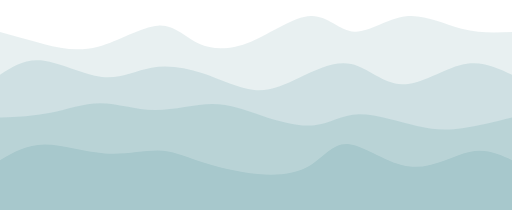
t = 0.00 s
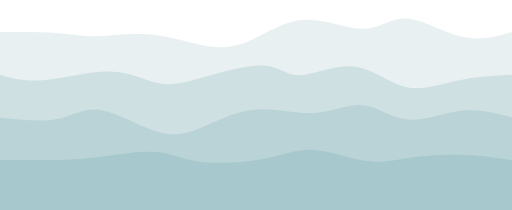
t = 1.13 s
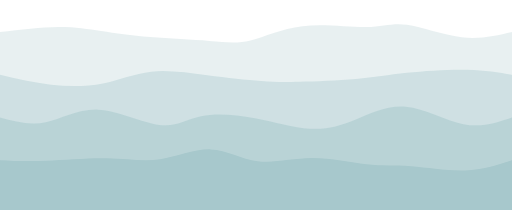
t = 1.88 s
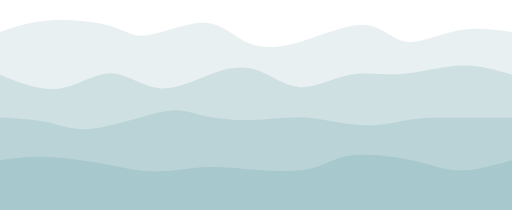
t = 3.00 s
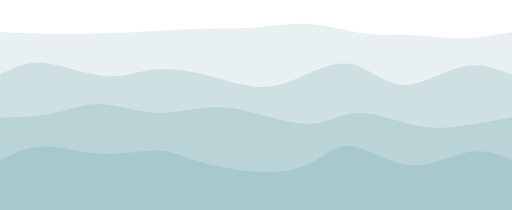
t = 4.13 s
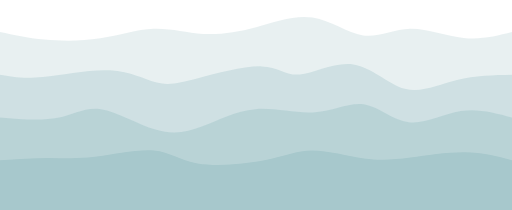
t = 4.88 s

The animated SVG that drew these frames (rendered in a browser with its animation timeline set to each time). Animation: 4 CSS @keyframes rules; one cycle of 6.00 s, repeats indefinitely.

<svg width="100%" height="100%" id="svg" preserveAspectRatio="none" viewBox="0 0 1440 590" xmlns="http://www.w3.org/2000/svg" class="transition duration-300 ease-in-out delay-150"><style>
    .path-0{
    animation:pathAnim-0 6s;
    animation-timing-function: linear;
    animation-iteration-count: infinite;
    }
    @keyframes pathAnim-0{
    0%{
    d: path("M 0,600 L 0,90 C 40.15848951862327,101.41033334214491 80.31697903724654,112.82066668428982 125,124 C 169.68302096275346,135.17933331571018 218.89057336963708,146.1276666049856 276,131 C 333.1094266303629,115.87233339501441 398.12072748420525,74.6686668957678 445,72 C 491.87927251579475,69.3313331042322 520.6265166935419,105.19766581194324 560,123 C 599.3734833064581,140.80233418805676 649.3732057416267,140.54066985645932 706,117 C 762.6267942583733,93.45933014354067 825.880660339951,46.63965476221946 874,45 C 922.119339660049,43.36034523778054 955.10415289857,86.90071109466282 997,89 C 1038.89584710143,91.09928890533718 1089.7027280657696,51.75750085912924 1142,46 C 1194.2972719342304,40.24249914087076 1248.0849348383517,68.06928546882021 1298,81 C 1347.9150651616483,93.93071453117979 1393.9575325808241,91.96535726558989 1440,90 L 1440,600 L 0,600 Z");
    }
    25%{
    d: path("M 0,600 L 0,90 C 63.200362156017874,85.68899521531101 126.40072431203575,81.37799043062202 170,82 C 213.59927568796425,82.62200956937798 237.5974649078749,88.17703349282297 276,92 C 314.4025350921251,95.82296650717703 367.2094160564646,97.91387559808614 425,106 C 482.7905839435354,114.08612440191386 545.5648708662666,128.1674641148325 592,132 C 638.4351291337334,135.8325358851675 668.5311004784688,129.41626794258374 707,111 C 745.4688995215312,92.58373205741626 792.3107272198579,62.167464114832526 852,59 C 911.6892727801421,55.832535885167474 984.2259906421,79.91387559808614 1032,78 C 1079.7740093579,76.08612440191386 1102.7853102117424,48.177033492822964 1145,54 C 1187.2146897882576,59.822966507177036 1248.6327685109309,99.37799043062202 1301,111 C 1353.3672314890691,122.62200956937798 1396.6836157445346,106.31100478468899 1440,90 L 1440,600 L 0,600 Z");
    }
    50%{
    d: path("M 0,600 L 0,90 C 42.90659282560998,75.43097887863809 85.81318565121995,60.86195775727616 142,57 C 198.18681434878005,53.13804224272384 267.65385022073013,59.98314784953344 311,73 C 354.34614977926987,86.01685215046656 371.57141346585956,105.20545084459013 415,99 C 458.42858653414044,92.79454915540987 528.0604959158318,61.19504877210606 578,64 C 627.9395040841682,66.80495122789394 658.1866028708134,104.01435406698565 698,121 C 737.8133971291866,137.98564593301435 787.1930926009145,134.74753495995134 847,117 C 906.8069073990855,99.25246504004865 977.0410267255281,66.99550609320892 1026,70 C 1074.9589732744719,73.00449390679108 1102.6428004969732,111.27044066721298 1143,117 C 1183.3571995030268,122.72955933278702 1236.3877712865792,95.92273123793915 1288,86 C 1339.6122287134208,76.07726876206085 1389.8061143567104,83.03863438103042 1440,90 L 1440,600 L 0,600 Z");
    }
    75%{
    d: path("M 0,600 L 0,90 C 38.25397182056096,97.44180390705543 76.50794364112193,104.88360781411087 125,107 C 173.49205635887807,109.11639218588913 232.22219725607334,105.90737265061196 284,100 C 335.77780274392666,94.09262734938804 380.6032673345847,85.48690158344128 428,84 C 475.3967326654153,82.51309841655872 525.3647334055883,88.14502101562293 575,86 C 624.6352665944117,83.85497898437707 673.9377990430622,73.93301435406698 725,63 C 776.0622009569378,52.066985645933016 828.8840704221628,40.12292156810912 881,51 C 933.1159295778372,61.87707843189088 984.5259192682863,95.57529937349652 1029,103 C 1073.4740807317137,110.42470062650348 1111.0122525046922,91.57588093790478 1157,92 C 1202.9877474953078,92.42411906209522 1257.4250707129452,112.12117687488434 1306,115 C 1354.5749292870548,117.87882312511566 1397.2874646435275,103.93941156255784 1440,90 L 1440,600 L 0,600 Z");
    }
    100%{
    d: path("M 0,600 L 0,90 C 40.15848951862327,101.41033334214491 80.31697903724654,112.82066668428982 125,124 C 169.68302096275346,135.17933331571018 218.89057336963708,146.1276666049856 276,131 C 333.1094266303629,115.87233339501441 398.12072748420525,74.6686668957678 445,72 C 491.87927251579475,69.3313331042322 520.6265166935419,105.19766581194324 560,123 C 599.3734833064581,140.80233418805676 649.3732057416267,140.54066985645932 706,117 C 762.6267942583733,93.45933014354067 825.880660339951,46.63965476221946 874,45 C 922.119339660049,43.36034523778054 955.10415289857,86.90071109466282 997,89 C 1038.89584710143,91.09928890533718 1089.7027280657696,51.75750085912924 1142,46 C 1194.2972719342304,40.24249914087076 1248.0849348383517,68.06928546882021 1298,81 C 1347.9150651616483,93.93071453117979 1393.9575325808241,91.96535726558989 1440,90 L 1440,600 L 0,600 Z");
    }
    }</style><path d="M 0,600 L 0,90 C 40.15848951862327,101.41033334214491 80.31697903724654,112.82066668428982 125,124 C 169.68302096275346,135.17933331571018 218.89057336963708,146.1276666049856 276,131 C 333.1094266303629,115.87233339501441 398.12072748420525,74.6686668957678 445,72 C 491.87927251579475,69.3313331042322 520.6265166935419,105.19766581194324 560,123 C 599.3734833064581,140.80233418805676 649.3732057416267,140.54066985645932 706,117 C 762.6267942583733,93.45933014354067 825.880660339951,46.63965476221946 874,45 C 922.119339660049,43.36034523778054 955.10415289857,86.90071109466282 997,89 C 1038.89584710143,91.09928890533718 1089.7027280657696,51.75750085912924 1142,46 C 1194.2972719342304,40.24249914087076 1248.0849348383517,68.06928546882021 1298,81 C 1347.9150651616483,93.93071453117979 1393.9575325808241,91.96535726558989 1440,90 L 1440,600 L 0,600 Z" stroke="none" stroke-width="0" fill="#a7c8cc" fill-opacity="0.265" class="transition-all duration-300 ease-in-out delay-150 path-0"></path><style>
    .path-1{
    animation:pathAnim-1 4s;
    animation-timing-function: linear;
    animation-iteration-count: infinite;
    }
    @keyframes pathAnim-1{
    0%{
    d: path("M 0,600 L 0,210 C 35.11197758333553,187.07933067223559 70.22395516667106,164.1586613444712 120,170 C 169.77604483332894,175.8413386555288 234.21615691665124,210.44468529435088 287,216 C 339.78384308334876,221.55531470564912 380.911417166724,198.06259747812527 426,190 C 471.088582833276,181.93740252187473 520.138174416453,189.30492479314807 570,206 C 619.861825583547,222.69507520685193 670.535885167464,248.71770334928232 715,253 C 759.464114832536,257.2822966507177 797.7182849136905,239.82426180972269 843,218 C 888.2817150863095,196.17573819027731 940.5909751777735,169.9852494118269 988,180 C 1035.4090248222265,190.0147505881731 1077.917814375215,236.23474054296966 1131,237 C 1184.082185624785,237.76525945703034 1247.737767321367,193.0757884162944 1301,181 C 1354.262232678633,168.9242115837056 1397.1311163393166,189.46210579185282 1440,210 L 1440,600 L 0,600 Z");
    }
    25%{
    d: path("M 0,600 L 0,210 C 32.25424938539216,219.97686959739883 64.50849877078431,229.95373919479763 120,223 C 175.4915012292157,216.04626080520237 254.22025430225494,192.16191281820826 313,195 C 371.77974569774506,197.83808718179174 410.61048402019605,227.39860953236933 443,238 C 475.38951597980395,248.60139046763067 501.3378096169606,240.24364905231437 555,222 C 608.6621903830394,203.75635094768563 690.0382775119616,175.6267942583732 739,177 C 787.9617224880384,178.3732057416268 804.5090803351927,209.24917391419282 843,208 C 881.4909196648073,206.75082608580718 941.9254011472678,173.3765100848555 995,181 C 1048.0745988527322,188.6234899151445 1093.7893150757357,237.24478574638505 1140,251 C 1186.2106849242643,264.75521425361495 1232.9173385497897,243.6443469296043 1283,231 C 1333.0826614502103,218.3556530703957 1386.5413307251051,214.17782653519785 1440,210 L 1440,600 L 0,600 Z");
    }
    50%{
    d: path("M 0,600 L 0,210 C 49.489624362261765,221.2864733405588 98.97924872452353,232.57294668111766 147,240 C 195.02075127547647,247.42705331888234 241.57262946416768,250.9946866160882 286,240 C 330.4273705358323,229.0053133839118 372.7302334188057,203.4483068545296 423,196 C 473.2697665811943,188.5516931454704 531.5064368606096,199.21208596579345 587,210 C 642.4935631393904,220.78791403420655 695.2440191387559,231.70334928229664 734,235 C 772.7559808612441,238.29665071770336 797.5174865843665,233.97451690501995 842,233 C 886.4825134156335,232.02548309498005 950.6860345237783,234.39858309762351 1002,228 C 1053.3139654762217,221.60141690237649 1091.7383753205213,206.431150704486 1145,198 C 1198.2616246794787,189.568849295514 1266.3604641941367,187.8768140844326 1318,191 C 1369.6395358058633,194.1231859155674 1404.8197679029317,202.06159295778372 1440,210 L 1440,600 L 0,600 Z");
    }
    75%{
    d: path("M 0,600 L 0,210 C 56.19539242380185,232.90536360992888 112.3907848476037,255.8107272198578 165,249 C 217.6092151523963,242.1892727801422 266.63225303338714,205.66245473049776 312,206 C 357.36774696661286,206.33754526950224 399.080203018848,243.53945385815118 447,248 C 494.919796981152,252.46054614184882 549.046934891221,224.17972983689765 596,207 C 642.953065108779,189.82027016310235 682.7320574162679,183.74162679425837 722,197 C 761.2679425837321,210.25837320574163 800.0248354437073,242.85376298606886 844,245 C 887.9751645562927,247.14623701393114 937.1686008089032,218.84332126146612 984,210 C 1030.8313991910968,201.15667873853388 1075.30076132068,211.77295196806682 1128,208 C 1180.69923867932,204.22704803193318 1241.6283539083772,186.06487086626663 1295,184 C 1348.3716460916228,181.93512913373337 1394.1858230458115,195.96756456686668 1440,210 L 1440,600 L 0,600 Z");
    }
    100%{
    d: path("M 0,600 L 0,210 C 35.11197758333553,187.07933067223559 70.22395516667106,164.1586613444712 120,170 C 169.77604483332894,175.8413386555288 234.21615691665124,210.44468529435088 287,216 C 339.78384308334876,221.55531470564912 380.911417166724,198.06259747812527 426,190 C 471.088582833276,181.93740252187473 520.138174416453,189.30492479314807 570,206 C 619.861825583547,222.69507520685193 670.535885167464,248.71770334928232 715,253 C 759.464114832536,257.2822966507177 797.7182849136905,239.82426180972269 843,218 C 888.2817150863095,196.17573819027731 940.5909751777735,169.9852494118269 988,180 C 1035.4090248222265,190.0147505881731 1077.917814375215,236.23474054296966 1131,237 C 1184.082185624785,237.76525945703034 1247.737767321367,193.0757884162944 1301,181 C 1354.262232678633,168.9242115837056 1397.1311163393166,189.46210579185282 1440,210 L 1440,600 L 0,600 Z");
    }
    }</style><path d="M 0,600 L 0,210 C 35.11197758333553,187.07933067223559 70.22395516667106,164.1586613444712 120,170 C 169.77604483332894,175.8413386555288 234.21615691665124,210.44468529435088 287,216 C 339.78384308334876,221.55531470564912 380.911417166724,198.06259747812527 426,190 C 471.088582833276,181.93740252187473 520.138174416453,189.30492479314807 570,206 C 619.861825583547,222.69507520685193 670.535885167464,248.71770334928232 715,253 C 759.464114832536,257.2822966507177 797.7182849136905,239.82426180972269 843,218 C 888.2817150863095,196.17573819027731 940.5909751777735,169.9852494118269 988,180 C 1035.4090248222265,190.0147505881731 1077.917814375215,236.23474054296966 1131,237 C 1184.082185624785,237.76525945703034 1247.737767321367,193.0757884162944 1301,181 C 1354.262232678633,168.9242115837056 1397.1311163393166,189.46210579185282 1440,210 L 1440,600 L 0,600 Z" stroke="none" stroke-width="0" fill="#a7c8cc" fill-opacity="0.4" class="transition-all duration-300 ease-in-out delay-150 path-1"></path><style>
    .path-2{
    animation:pathAnim-2 4s;
    animation-timing-function: linear;
    animation-iteration-count: infinite;
    }
    @keyframes pathAnim-2{
    0%{
    d: path("M 0,600 L 0,330 C 47.57639641544847,328.32808163049515 95.15279283089694,326.65616326099024 142,317 C 188.84720716910306,307.34383673900976 234.96522509186076,289.70342858653413 283,290 C 331.03477490813924,290.29657141346587 380.98630680166013,308.5301223928733 435,309 C 489.01369319833987,309.4698776071267 547.0895477014989,292.1760818419731 597,292 C 646.9104522985011,291.8239181580269 688.6555023923445,308.7655502392344 737,325 C 785.3444976076555,341.2344497607656 840.2884427291231,356.7617172010891 884,352 C 927.7115572708769,347.2382827989109 960.190726691163,322.18758095640914 1009,321 C 1057.809273308837,319.81241904359086 1122.9486505062252,342.48795897327443 1173,354 C 1223.0513494937748,365.51204102672557 1258.0146712839355,365.860583150493 1300,360 C 1341.9853287160645,354.139416849507 1390.9926643580322,342.06970842475346 1440,330 L 1440,600 L 0,600 Z");
    }
    25%{
    d: path("M 0,600 L 0,330 C 60.14622379655819,335.82250389912497 120.29244759311638,341.64500779825 165,333 C 209.70755240688362,324.35499220175 238.97643342409265,301.24247270612494 284,309 C 329.02356657590735,316.75752729387506 389.80181871051315,355.38510137725024 438,372 C 486.19818128948685,388.61489862274976 521.8162917338551,383.217121784874 565,364 C 608.1837082661449,344.782878215126 658.933014354067,311.7464114832536 715,304 C 771.066985645933,296.2535885167464 832.451650849877,313.7972322821116 886,310 C 939.548349150123,306.2027677178884 985.2603822464248,281.0646593883 1026,289 C 1066.7396177535752,296.9353406117 1102.506820164424,337.9441301646885 1147,342 C 1191.493179835576,346.0558698353115 1244.7123370958786,313.15881995294615 1295,305 C 1345.2876629041214,296.84118004705385 1392.6438314520606,313.4205900235269 1440,330 L 1440,600 L 0,600 Z");
    }
    50%{
    d: path("M 0,600 L 0,330 C 39.40697612942452,341.9754024690053 78.81395225884904,353.95080493801055 123,345 C 167.18604774115096,336.04919506198945 216.15116709402832,306.17218271696316 275,308 C 333.8488329059717,309.82781728303684 402.5813793650375,343.3604641941368 450,348 C 497.4186206349625,352.6395358058632 523.5233154458219,328.3859605064897 565,321 C 606.4766845541781,313.6140394935103 663.3253588516745,323.0956937799043 718,336 C 772.6746411483255,348.9043062200957 825.1752491474793,365.231264373893 870,369 C 914.8247508525207,372.768735626107 951.9736445584076,363.97924872452353 995,343 C 1038.0263554415924,322.02075127547647 1086.9301726188903,288.8517407280129 1141,294 C 1195.0698273811097,299.1482592719871 1254.3056649660314,342.61378836342493 1305,355 C 1355.6943350339686,367.38621163657507 1397.8471675169844,348.69310581828756 1440,330 L 1440,600 L 0,600 Z");
    }
    75%{
    d: path("M 0,600 L 0,330 C 49.318697295725514,332.53117978270643 98.63739459145103,335.0623595654128 138,344 C 177.36260540854897,352.9376404345872 206.7691189299215,368.2817415210553 264,361 C 321.2308810700785,353.7182584789447 406.28612968886307,323.81067435036607 458,314 C 509.71387031113693,304.18932564963393 528.0863623146263,314.4755610774802 564,323 C 599.9136376853737,331.5244389225198 653.3684210526316,338.2870813397129 705,337 C 756.6315789473684,335.7129186602871 806.4399534748474,326.37611356366807 860,330 C 913.5600465251526,333.62388643633193 970.8717650479791,350.20846440561473 1023,352 C 1075.1282349520209,353.79153559438527 1122.0729863332363,340.790028813873 1160,335 C 1197.9270136667637,329.209971186127 1226.8362896190754,330.63142033889346 1272,331 C 1317.1637103809246,331.36857966110654 1378.5818551904622,330.68428983055327 1440,330 L 1440,600 L 0,600 Z");
    }
    100%{
    d: path("M 0,600 L 0,330 C 47.57639641544847,328.32808163049515 95.15279283089694,326.65616326099024 142,317 C 188.84720716910306,307.34383673900976 234.96522509186076,289.70342858653413 283,290 C 331.03477490813924,290.29657141346587 380.98630680166013,308.5301223928733 435,309 C 489.01369319833987,309.4698776071267 547.0895477014989,292.1760818419731 597,292 C 646.9104522985011,291.8239181580269 688.6555023923445,308.7655502392344 737,325 C 785.3444976076555,341.2344497607656 840.2884427291231,356.7617172010891 884,352 C 927.7115572708769,347.2382827989109 960.190726691163,322.18758095640914 1009,321 C 1057.809273308837,319.81241904359086 1122.9486505062252,342.48795897327443 1173,354 C 1223.0513494937748,365.51204102672557 1258.0146712839355,365.860583150493 1300,360 C 1341.9853287160645,354.139416849507 1390.9926643580322,342.06970842475346 1440,330 L 1440,600 L 0,600 Z");
    }
    }</style><path d="M 0,600 L 0,330 C 47.57639641544847,328.32808163049515 95.15279283089694,326.65616326099024 142,317 C 188.84720716910306,307.34383673900976 234.96522509186076,289.70342858653413 283,290 C 331.03477490813924,290.29657141346587 380.98630680166013,308.5301223928733 435,309 C 489.01369319833987,309.4698776071267 547.0895477014989,292.1760818419731 597,292 C 646.9104522985011,291.8239181580269 688.6555023923445,308.7655502392344 737,325 C 785.3444976076555,341.2344497607656 840.2884427291231,356.7617172010891 884,352 C 927.7115572708769,347.2382827989109 960.190726691163,322.18758095640914 1009,321 C 1057.809273308837,319.81241904359086 1122.9486505062252,342.48795897327443 1173,354 C 1223.0513494937748,365.51204102672557 1258.0146712839355,365.860583150493 1300,360 C 1341.9853287160645,354.139416849507 1390.9926643580322,342.06970842475346 1440,330 L 1440,600 L 0,600 Z" stroke="none" stroke-width="0" fill="#a7c8cc" fill-opacity="0.53" class="transition-all duration-300 ease-in-out delay-150 path-2"></path><style>
    .path-3{
    animation:pathAnim-3 4s;
    animation-timing-function: linear;
    animation-iteration-count: infinite;
    }
    @keyframes pathAnim-3{
    0%{
    d: path("M 0,600 L 0,450 C 37.43212879008168,428.1654286394036 74.86425758016335,406.33085727880723 125,406 C 175.13574241983665,405.66914272119277 237.97509846942825,426.84199952417464 295,431 C 352.02490153057175,435.15800047582536 403.23534854212375,422.3011446244944 444,423 C 484.76465145787625,423.6988553755056 515.0835073620767,437.95342197784765 561,453 C 606.9164926379233,468.04657802215235 668.4306220095693,483.8851674641149 725,489 C 781.5693779904307,494.1148325358851 833.1940045996458,488.5059081656929 872,465 C 910.8059954003542,441.4940918343071 936.7933595918478,400.0911998731132 982,405 C 1027.2066404081522,409.9088001268868 1091.632557032964,461.1292923418541 1153,468 C 1214.367442967036,474.8707076581459 1272.676412276296,437.3916307594703 1320,427 C 1367.323587723704,416.6083692405297 1403.661793861852,433.3041846202649 1440,450 L 1440,600 L 0,600 Z");
    }
    25%{
    d: path("M 0,600 L 0,450 C 49.29707367363663,449.4820111554627 98.59414734727326,448.9640223109255 139,449 C 179.40585265272674,449.0359776890745 210.9204842845436,449.6259219117608 262,442 C 313.0795157154564,434.3740780882392 383.7239155145523,418.53229004203126 431,423 C 478.2760844854477,427.46770995796874 502.18385365724714,452.2449179201142 555,460 C 607.8161463427529,467.7550820798858 689.5406698564594,458.488038277512 746,445 C 802.4593301435406,431.511961722488 833.6534669169155,413.8029289698379 879,417 C 924.3465330830845,420.1970710301621 983.8454624758785,444.3002458431362 1030,451 C 1076.1545375241215,457.6997541568638 1108.9646831795712,446.9960876576171 1154,439 C 1199.0353168204288,431.0039123423829 1256.2958048058367,425.7154035263951 1306,428 C 1355.7041951941633,430.2845964736049 1397.8520975970816,440.14229823680245 1440,450 L 1440,600 L 0,600 Z");
    }
    50%{
    d: path("M 0,600 L 0,450 C 37.67193158687779,452.21385709376403 75.34386317375558,454.42771418752807 129,452 C 182.65613682624442,449.57228581247193 252.29647889185543,442.5030003436517 308,445 C 363.70352110814457,447.4969996563483 405.4702212588226,459.56028443786516 453,451 C 500.5297787411774,442.43971556213484 553.8226360728543,413.2558619048878 598,414 C 642.1773639271457,414.7441380951122 677.2392344497607,445.4162679425837 722,454 C 766.7607655502393,462.5837320574163 821.2204261281028,449.0790663247773 876,448 C 930.7795738718972,446.9209336752227 985.8790610378283,458.2674667583071 1031,463 C 1076.1209389621717,467.7325332416929 1111.2633297205848,465.8510666419943 1157,471 C 1202.7366702794152,476.1489333580057 1259.067620079833,488.328266673716 1308,486 C 1356.932379920167,483.671733326284 1398.4661899600835,466.83586666314204 1440,450 L 1440,600 L 0,600 Z");
    }
    75%{
    d: path("M 0,600 L 0,450 C 42.10295011763462,444.3861984192022 84.20590023526924,438.7723968384044 137,441 C 189.79409976473076,443.2276031615956 253.27934917655767,453.2966110655846 304,463 C 354.7206508234423,472.7033889344154 392.67670305850015,482.0411588992572 436,482 C 479.32329694149985,481.9588411007428 528.0138385894419,472.53875333738665 571,470 C 613.9861614105581,467.46124666261335 651.2679425837321,471.8038277511961 704,476 C 756.7320574162679,480.1961722488039 824.9143910756299,484.2459356578287 870,475 C 915.0856089243701,465.7540643421713 937.0744931137485,443.21242961748925 987,437 C 1036.9255068862515,430.78757038251075 1114.7876364693755,440.9043458722145 1169,453 C 1223.2123635306245,465.0956541277855 1253.7749610087499,479.170186893653 1295,479 C 1336.2250389912501,478.829813106347 1388.112519495625,464.4149065531735 1440,450 L 1440,600 L 0,600 Z");
    }
    100%{
    d: path("M 0,600 L 0,450 C 37.43212879008168,428.1654286394036 74.86425758016335,406.33085727880723 125,406 C 175.13574241983665,405.66914272119277 237.97509846942825,426.84199952417464 295,431 C 352.02490153057175,435.15800047582536 403.23534854212375,422.3011446244944 444,423 C 484.76465145787625,423.6988553755056 515.0835073620767,437.95342197784765 561,453 C 606.9164926379233,468.04657802215235 668.4306220095693,483.8851674641149 725,489 C 781.5693779904307,494.1148325358851 833.1940045996458,488.5059081656929 872,465 C 910.8059954003542,441.4940918343071 936.7933595918478,400.0911998731132 982,405 C 1027.2066404081522,409.9088001268868 1091.632557032964,461.1292923418541 1153,468 C 1214.367442967036,474.8707076581459 1272.676412276296,437.3916307594703 1320,427 C 1367.323587723704,416.6083692405297 1403.661793861852,433.3041846202649 1440,450 L 1440,600 L 0,600 Z");
    }
    }</style><path d="M 0,600 L 0,450 C 37.43212879008168,428.1654286394036 74.86425758016335,406.33085727880723 125,406 C 175.13574241983665,405.66914272119277 237.97509846942825,426.84199952417464 295,431 C 352.02490153057175,435.15800047582536 403.23534854212375,422.3011446244944 444,423 C 484.76465145787625,423.6988553755056 515.0835073620767,437.95342197784765 561,453 C 606.9164926379233,468.04657802215235 668.4306220095693,483.8851674641149 725,489 C 781.5693779904307,494.1148325358851 833.1940045996458,488.5059081656929 872,465 C 910.8059954003542,441.4940918343071 936.7933595918478,400.0911998731132 982,405 C 1027.2066404081522,409.9088001268868 1091.632557032964,461.1292923418541 1153,468 C 1214.367442967036,474.8707076581459 1272.676412276296,437.3916307594703 1320,427 C 1367.323587723704,416.6083692405297 1403.661793861852,433.3041846202649 1440,450 L 1440,600 L 0,600 Z" stroke="none" stroke-width="0" fill="#a7c8cc" fill-opacity="1" class="transition-all duration-300 ease-in-out delay-150 path-3"></path></svg>
